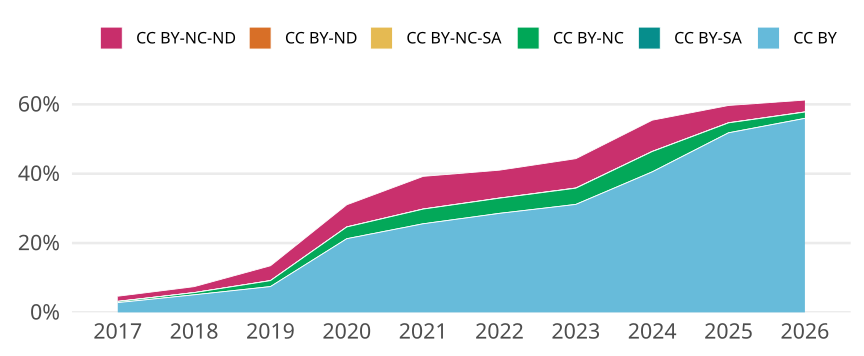

Source data for this figure (header and first rows):
cr_year, jn_all, cc, cc_total, prop
2017, 72615, CC BY, 2043, 0.02813
2017, 72615, CC BY-SA, 0, 0
2017, 72615, CC BY-NC, 232, 0.003195
2017, 72615, CC BY-NC-SA, 43, 5.921641534118295e-4
2017, 72615, CC BY-ND, 2, 2.7542518763340907e-5
2017, 72615, CC BY-NC-ND, 1063, 0.01464
2018, 74733, CC BY, 3785, 0.05065
2018, 74733, CC BY-SA, 1, 1.3380969585056132e-5
2018, 74733, CC BY-NC, 471, 0.006302
2018, 74733, CC BY-NC-SA, 14, 1.8733357419078588e-4
2018, 74733, CC BY-ND, 0, 0
2018, 74733, CC BY-NC-ND, 1273, 0.01703
2019, 72903, CC BY, 5425, 0.07441
2019, 72903, CC BY-SA, 1, 1.3716856645131201e-5
2019, 72903, CC BY-NC, 1248, 0.01712
2019, 72903, CC BY-NC-SA, 15, 2.0575284967696802e-4
2019, 72903, CC BY-ND, 1, 1.3716856645131201e-5
2019, 72903, CC BY-NC-ND, 3109, 0.04265
2020, 75016, CC BY, 15942, 0.2125
2020, 75016, CC BY-SA, 2, 2.6660978991148553e-5
2020, 75016, CC BY-NC, 2536, 0.03381
2020, 75016, CC BY-NC-SA, 20, 2.6660978991148557e-4
2020, 75016, CC BY-ND, 7, 9.331342646901995e-5
2020, 75016, CC BY-NC-ND, 4780, 0.06372
2021, 75106, CC BY, 19194, 0.2556
2021, 75106, CC BY-SA, 2, 2.6629030969563016e-5
2021, 75106, CC BY-NC, 3179, 0.04233
2021, 75106, CC BY-NC-SA, 19, 2.529757942108487e-4
2021, 75106, CC BY-ND, 4, 5.325806193912603e-5
2021, 75106, CC BY-NC-ND, 7069, 0.09412
2022, 67030, CC BY, 19144, 0.2856
2022, 67030, CC BY-SA, 7, 1.044308518573773e-4
2022, 67030, CC BY-NC, 2930, 0.04371
2022, 67030, CC BY-NC-SA, 25, 3.7296732806206176e-4
2022, 67030, CC BY-ND, 3, 4.475607936744741e-5
2022, 67030, CC BY-NC-ND, 5386, 0.08035
2023, 65570, CC BY, 20418, 0.3114
2023, 65570, CC BY-SA, 5, 7.625438462711606e-5
2023, 65570, CC BY-NC, 3068, 0.04679
2023, 65570, CC BY-NC-SA, 28, 4.2702455391184995e-4
2023, 65570, CC BY-ND, 15, 2.2876315388134817e-4
2023, 65570, CC BY-NC-ND, 5539, 0.08447
2024, 65778, CC BY, 26653, 0.4052
2024, 65778, CC BY-SA, 11, 1.6722916476633525e-4
2024, 65778, CC BY-NC, 3851, 0.05855
2024, 65778, CC BY-NC-SA, 23, 3.496609808750646e-4
2024, 65778, CC BY-ND, 8, 1.2162121073915291e-4
2024, 65778, CC BY-NC-ND, 5917, 0.08995
2025, 68045, CC BY, 35241, 0.5179
2025, 68045, CC BY-SA, 14, 2.057461973693879e-4
2025, 68045, CC BY-NC, 1938, 0.02848
2025, 68045, CC BY-NC-SA, 21, 3.0861929605408185e-4
2025, 68045, CC BY-ND, 12, 1.7635388345947536e-4
2025, 68045, CC BY-NC-ND, 3388, 0.04979
2026, 36277, CC BY, 20299, 0.5596
2026, 36277, CC BY-SA, 6, 1.6539405132728725e-4
2026, 36277, CC BY-NC, 657, 0.01811
2026, 36277, CC BY-NC-SA, 10, 2.7565675221214543e-4
2026, 36277, CC BY-ND, 8, 2.2052540176971635e-4
2026, 36277, CC BY-NC-ND, 1235, 0.03404
